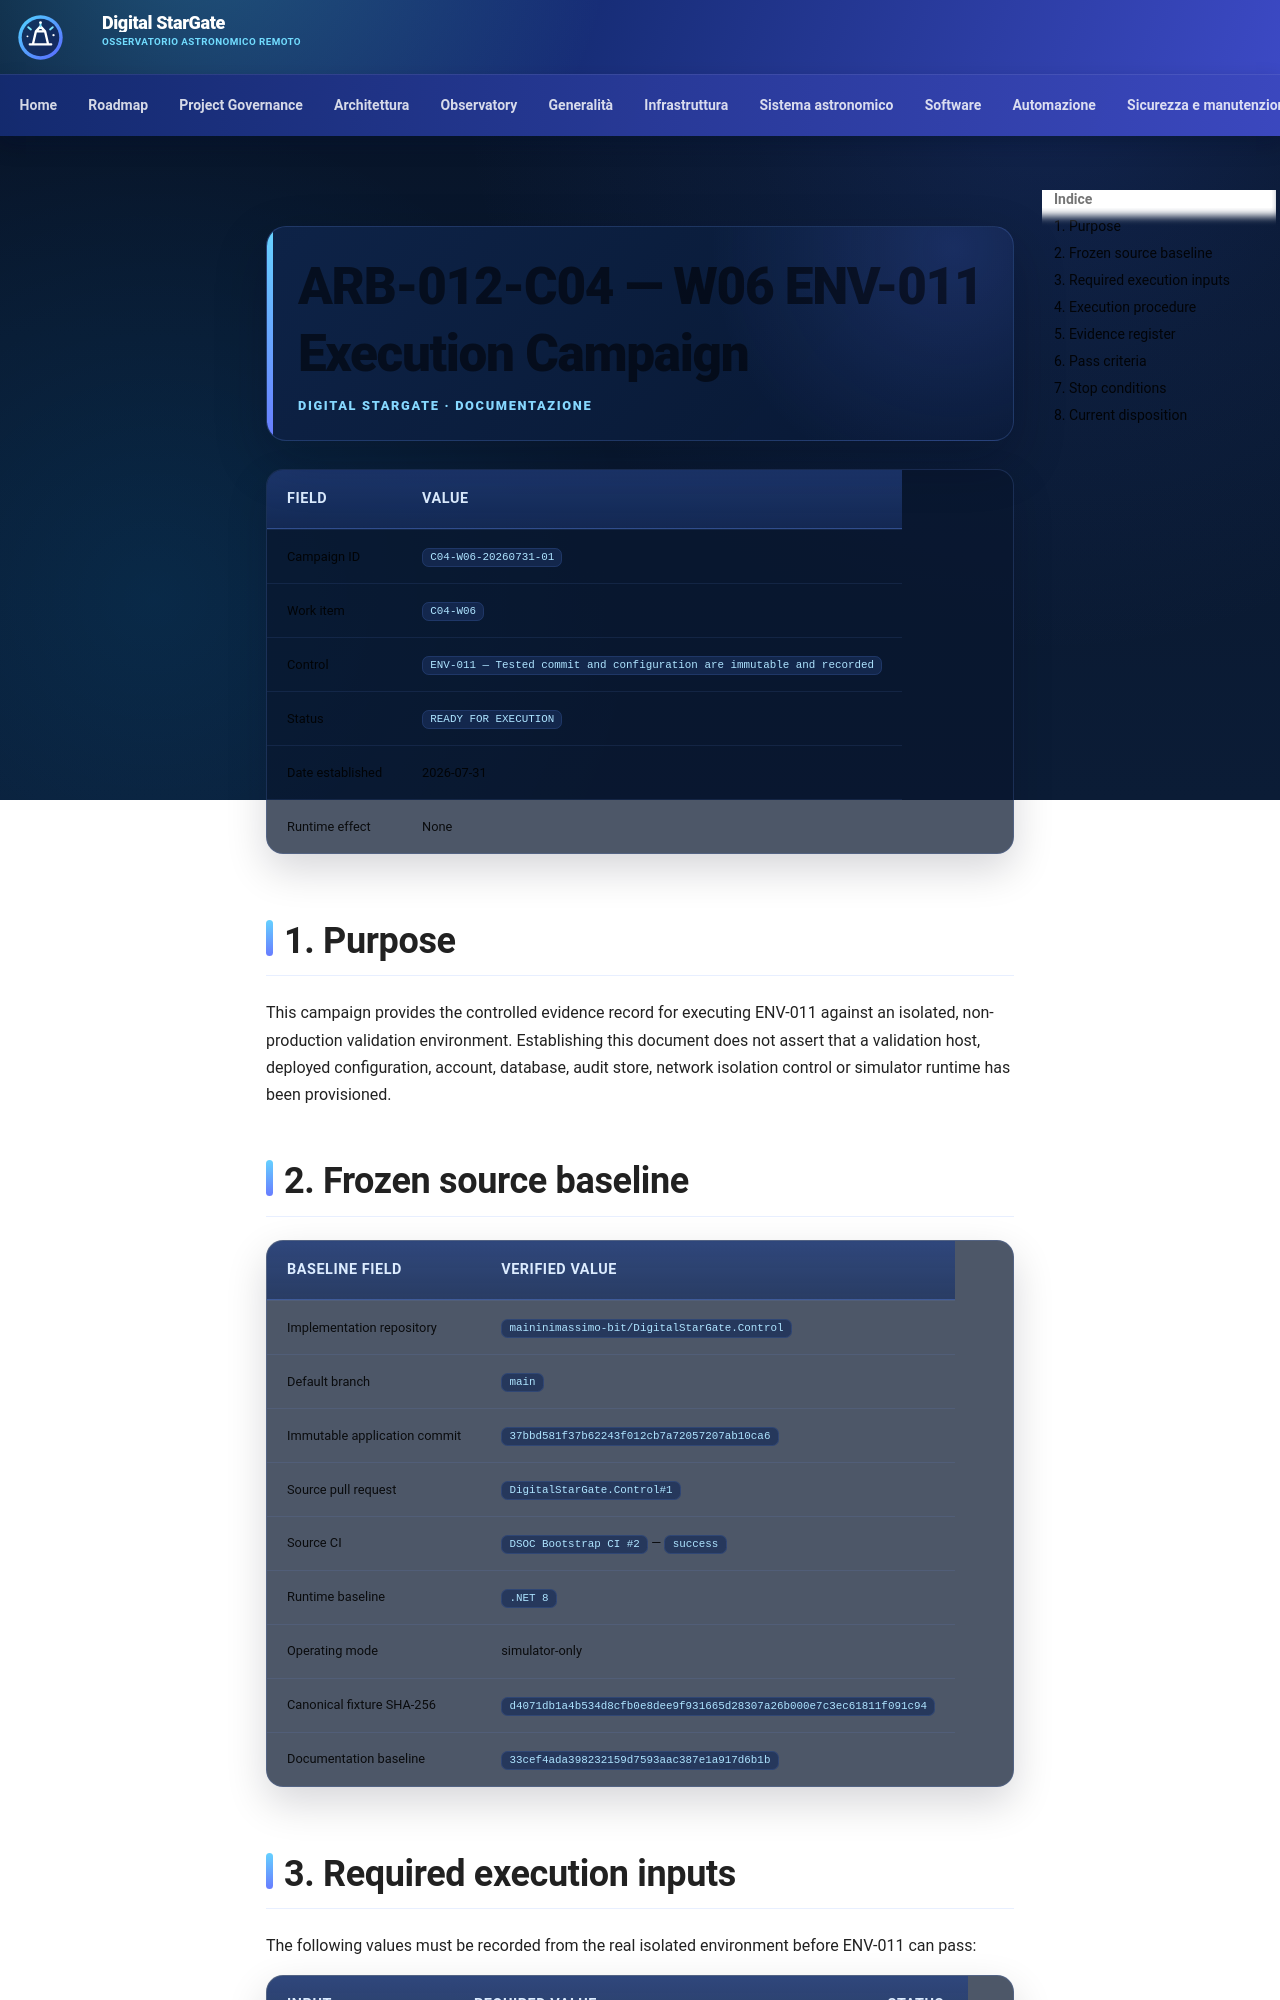

repository: maininimassimo-bit/digital-stargate-manual · page: architecture/validation/ARB-012-C04-W06-ENV011-Execution-Campaign/index.html · generator: mkdocs

# ARB-012-C04 — W06 ENV-011 Execution Campaign

| Field | Value |
|---|---|
| Campaign ID | `C04-W06-20260731-01` |
| Work item | `C04-W06` |
| Control | `ENV-011 — Tested commit and configuration are immutable and recorded` |
| Status | `READY FOR EXECUTION` |
| Date established | 2026-07-31 |
| Runtime effect | None |

## 1. Purpose

This campaign provides the controlled evidence record for executing ENV-011 against an isolated, non-production validation environment. Establishing this document does not assert that a validation host, deployed configuration, account, database, audit store, network isolation control or simulator runtime has been provisioned.

## 2. Frozen source baseline

| Baseline field | Verified value |
|---|---|
| Implementation repository | `maininimassimo-bit/DigitalStarGate.Control` |
| Default branch | `main` |
| Immutable application commit | `37bbd581f37b62243f012cb7a72057207ab10ca6` |
| Source pull request | `DigitalStarGate.Control#1` |
| Source CI | `DSOC Bootstrap CI #2` — `success` |
| Runtime baseline | `.NET 8` |
| Operating mode | simulator-only |
| Canonical fixture SHA-256 | `d4071db1a4b534d8cfb0e8dee9f931665d28307a26b000e7c3ec61811f091c94` |
| Documentation baseline | `33cef4ada398232159d7593aac387e1a917d6b1b` |
